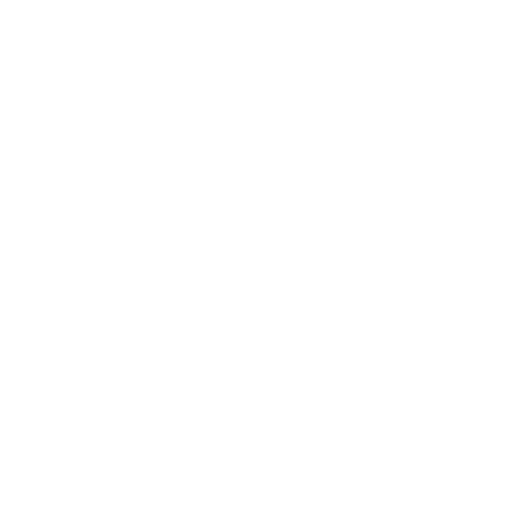
t = 0.00 s
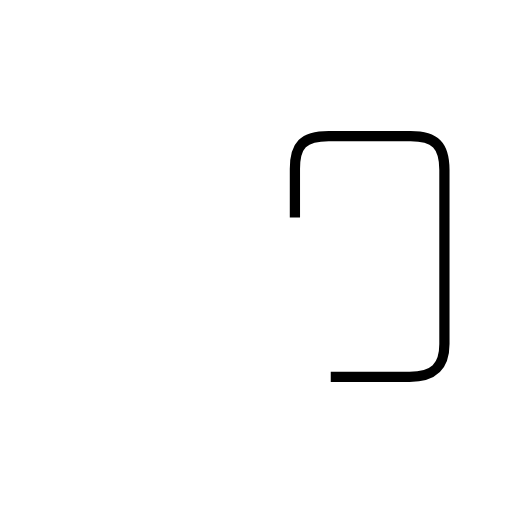
t = 1.61 s
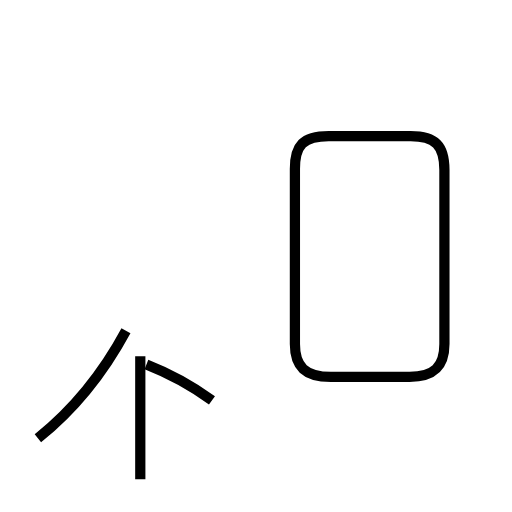
t = 3.14 s
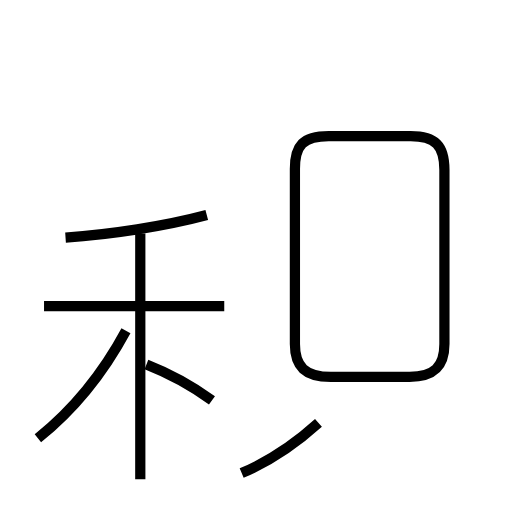
t = 4.71 s
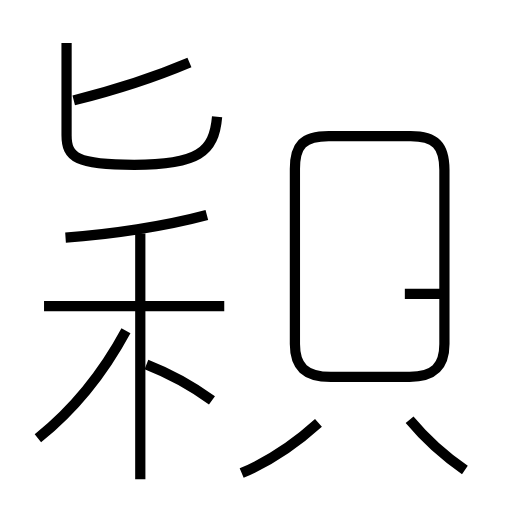
t = 6.23 s
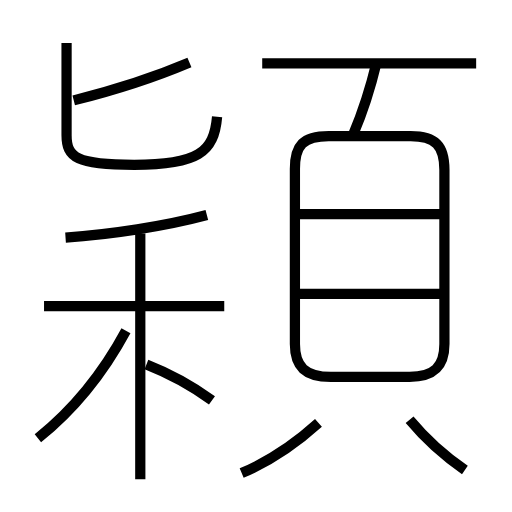
t = 7.81 s

The animated SVG that drew these frames (rendered in a browser with its animation timeline set to each time). Animation: 14 SMIL elements (animate=14); one cycle of 7.81 s.

<?xml version='1.0' encoding='utf-8'?>
<svg viewBox="0.0 -6.0 50.0 50.0" version="1.1" xmlns="http://www.w3.org/2000/svg"><rect x="-1000" y="-1000" width="2000" height="2000" stroke="white" fill="white" /><g style="fill:none;stroke:#000000;stroke-width:1"><path d="M 32.3 -7.2 L 40.0 -7.2 C 42.4 -7.2 43.4 -8.2 43.4 -10.4 L 43.4 -27.4 C 43.4 -29.8 42.5 -30.7 40.1 -30.7 L 32.1 -30.7 C 29.6 -30.7 28.8 -29.8 28.8 -27.5 L 28.8 -10.4 C 28.8 -8.2 29.8 -7.2 32.3 -7.2 Z " transform="translate(0.0 38.0)" stroke-dasharray="71.54557651845086" stroke-dashoffset="71.54557651845086"><animate attributeName="stroke-dashoffset" from="71.54557651845086" to="0" dur="2.146367295553526s" begin="0s; anim_end.end" fill="freeze" id="anim0" /></path><path d="M 3.7 -1.2 C 7.2 -4.0 10.2 -7.8 12.3 -11.7 " transform="translate(0.0 38.0)" stroke-dasharray="13.660785259795775" stroke-dashoffset="13.660785259795775"><animate attributeName="stroke-dashoffset" from="13.660785259795775" to="0" dur="0.40982355779387325s" begin="anim0.end" fill="freeze" id="anim1" /></path><path d="M 20.7 -4.9 C 18.9 -6.2 16.6 -7.5 14.3 -8.4 " transform="translate(0.0 38.0)" stroke-dasharray="7.312767990925763" stroke-dashoffset="7.312767990925763"><animate attributeName="stroke-dashoffset" from="7.312767990925763" to="0" dur="0.21938303972777287s" begin="anim1.end" fill="freeze" id="anim2" /></path><path d="M 13.7 2.8 L 13.7 -21.2 " transform="translate(0.0 38.0)" stroke-dasharray="24.0" stroke-dashoffset="24.0"><animate attributeName="stroke-dashoffset" from="24.0" to="0" dur="0.72s" begin="anim2.end" fill="freeze" id="anim3" /></path><path d="M 23.6 2.2 C 26.2 1.1 29.0 -0.8 31.1 -2.7 " transform="translate(0.0 38.0)" stroke-dasharray="8.997016914683151" stroke-dashoffset="8.997016914683151"><animate attributeName="stroke-dashoffset" from="8.997016914683151" to="0" dur="0.2699105074404945s" begin="anim3.end" fill="freeze" id="anim4" /></path><path d="M 21.9 -14.1 L 4.3 -14.1 " transform="translate(0.0 38.0)" stroke-dasharray="17.599999999999998" stroke-dashoffset="17.599999999999998"><animate attributeName="stroke-dashoffset" from="17.599999999999998" to="0" dur="0.5279999999999999s" begin="anim4.end" fill="freeze" id="anim5" /></path><path d="M 6.4 -20.8 C 10.8 -21.1 16.1 -21.9 20.2 -23.0 " transform="translate(0.0 38.0)" stroke-dasharray="13.99370232138735" stroke-dashoffset="13.99370232138735"><animate attributeName="stroke-dashoffset" from="13.99370232138735" to="0" dur="0.41981106964162046s" begin="anim5.end" fill="freeze" id="anim6" /></path><path d="M 45.4 1.9 C 43.5 0.6 41.5 -1.2 40.0 -3.0 " transform="translate(0.0 38.0)" stroke-dasharray="7.313192104654979" stroke-dashoffset="7.313192104654979"><animate attributeName="stroke-dashoffset" from="7.313192104654979" to="0" dur="0.21939576313964937s" begin="anim6.end" fill="freeze" id="anim7" /></path><path d="M 6.5 -39.8 L 6.5 -30.8 C 6.5 -28.6 7.5 -27.9 13.1 -27.9 C 19.3 -27.9 20.9 -29.1 21.2 -32.6 " transform="translate(0.0 38.0)" stroke-dasharray="27.91037213669961" stroke-dashoffset="27.91037213669961"><animate attributeName="stroke-dashoffset" from="27.91037213669961" to="0" dur="0.8373111641009883s" begin="anim7.end" fill="freeze" id="anim8" /></path><path d="M 7.2 -34.2 C 11.2 -35.2 15.2 -36.5 18.5 -37.9 " transform="translate(0.0 38.0)" stroke-dasharray="11.901785038338518" stroke-dashoffset="11.901785038338518"><animate attributeName="stroke-dashoffset" from="11.901785038338518" to="0" dur="0.3570535511501555s" begin="anim8.end" fill="freeze" id="anim9" /></path><path d="M 43.0 -15.3 L 29.1 -15.3 " transform="translate(0.0 38.0)" stroke-dasharray="13.899999999999999" stroke-dashoffset="13.899999999999999"><animate attributeName="stroke-dashoffset" from="13.899999999999999" to="0" dur="0.4169999999999999s" begin="anim9.end" fill="freeze" id="anim10" /></path><path d="M 43.0 -23.1 L 29.1 -23.1 " transform="translate(0.0 38.0)" stroke-dasharray="13.899999999999999" stroke-dashoffset="13.899999999999999"><animate attributeName="stroke-dashoffset" from="13.899999999999999" to="0" dur="0.4169999999999999s" begin="anim10.end" fill="freeze" id="anim11" /></path><path d="M 34.5 -30.9 C 35.4 -33.0 36.2 -35.5 36.8 -38.0 " transform="translate(0.0 38.0)" stroke-dasharray="7.471750136170317" stroke-dashoffset="7.471750136170317"><animate attributeName="stroke-dashoffset" from="7.471750136170317" to="0" dur="0.2241525040851095s" begin="anim11.end" fill="freeze" id="anim12" /></path><path d="M 46.5 -37.8 L 25.6 -37.8" transform="translate(0.0 38.0)" stroke-dasharray="20.9" stroke-dashoffset="20.9"><animate attributeName="stroke-dashoffset" from="20.9" to="0" dur="0.6269999999999999s" begin="anim12.end" fill="freeze" id="anim_end" /></path></g></svg>
